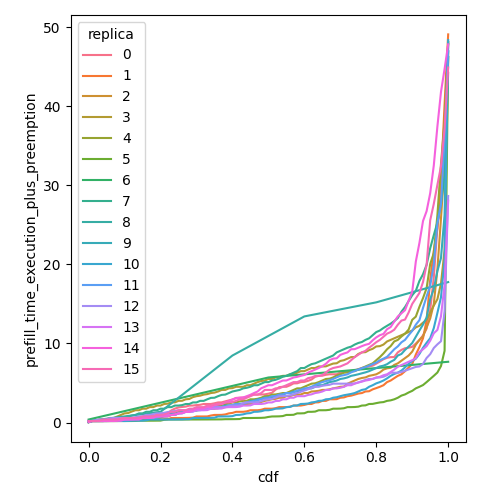

The table this chart was drawn from, first rows:
cdf, prefill_time_execution_plus_preemption, replica
0.0, 0.1888, 0
0.01, 0.1888, 0
0.02, 0.1888, 0
0.03, 0.1888, 0
0.04, 0.1888, 0
0.05, 0.203, 0
0.06, 0.2294, 0
0.07, 0.3028, 0
0.08, 0.3792, 0
0.09, 0.3792, 0
0.1, 0.4083, 0
0.11, 0.4215, 0
0.12, 0.5471, 0
0.13, 0.571, 0
0.14, 0.571, 0
0.15, 0.5723, 0
0.16, 0.6177, 0
0.17, 0.7642, 0
0.18, 0.7661, 0
0.19, 0.8485, 0
0.2, 1.065, 0
0.21, 1.155, 0
0.22, 1.182, 0
0.23, 1.536, 0
0.24, 1.764, 0
0.25, 1.903, 0
0.26, 1.967, 0
0.27, 2.012, 0
0.28, 2.139, 0
0.29, 2.146, 0
0.3, 2.204, 0
0.31, 2.237, 0
0.32, 2.342, 0
0.33, 2.342, 0
0.34, 2.342, 0
0.35, 2.431, 0
0.36, 2.54, 0
0.37, 2.551, 0
0.38, 2.677, 0
0.39, 2.796, 0
0.4, 2.912, 0
0.41, 3.108, 0
0.42, 3.133, 0
0.43, 3.157, 0
0.44, 3.239, 0
0.45, 3.419, 0
0.46, 3.529, 0
0.47, 3.529, 0
0.48, 3.538, 0
0.49, 3.559, 0
0.5, 3.646, 0
0.51, 3.764, 0
0.52, 4.156, 0
0.53, 4.472, 0
0.54, 4.518, 0
0.55, 4.518, 0
0.56, 4.7, 0
0.57, 4.947, 0
0.58, 4.959, 0
0.59, 5.111, 0
... 1,556 more rows
